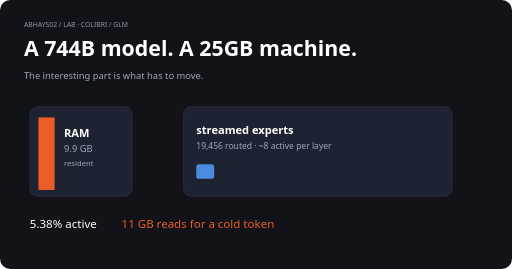
t = 0.00 s
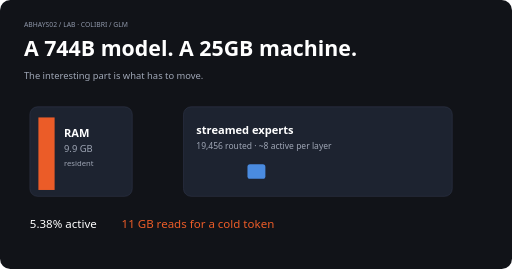
t = 0.38 s
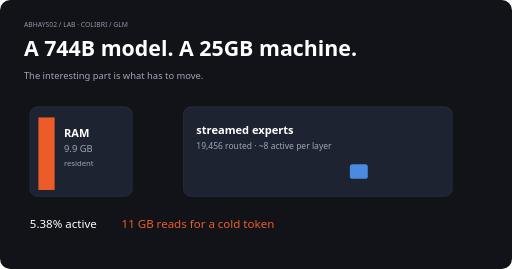
t = 1.13 s
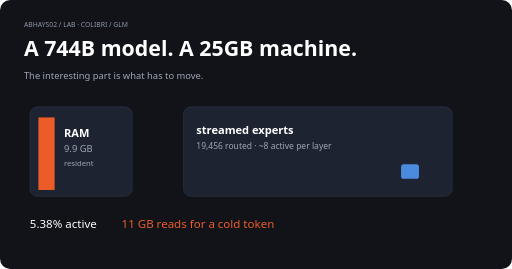
t = 1.50 s
t = 1.88 s: frame unchanged from t = 1.13 s, image omitted
t = 2.63 s: frame unchanged from t = 0.38 s, image omitted

The animated SVG that drew these frames (rendered in a browser with its animation timeline set to each time). Animation: 1 SMIL element (animate=1); one cycle of 3.00 s, repeats indefinitely.

<svg xmlns="http://www.w3.org/2000/svg" viewBox="0 0 1200 630"><rect width="1200" height="630" rx="24" fill="#111318"/><text x="56" y="64" fill="#8e96a8" font-family="system-ui" font-size="16">ABHAYS02 / LAB · COLIBRI / GLM</text><text x="56" y="132" fill="#fff" font-family="system-ui" font-size="50" font-weight="800">A 744B model. A 25GB machine.</text><text x="56" y="185" fill="#9fa6b5" font-family="system-ui" font-size="22">The interesting part is what has to move.</text><rect x="70" y="250" width="240" height="210" rx="18" fill="#1d2330" stroke="#394158"/><rect x="90" y="275" width="38" height="170" fill="#eb5c28"/><text x="150" y="320" fill="#fff" font-family="system-ui" font-size="26" font-weight="700">RAM</text><text x="150" y="355" fill="#9fa6b5" font-family="system-ui" font-size="22">9.9 GB</text><text x="150" y="390" fill="#9fa6b5" font-family="system-ui" font-size="18">resident</text><rect x="430" y="250" width="630" height="210" rx="18" fill="#1d2330" stroke="#394158"/><text x="460" y="315" fill="#fff" font-family="system-ui" font-size="26" font-weight="700">streamed experts</text><text x="460" y="350" fill="#9fa6b5" font-family="system-ui" font-size="20">19,456 routed · ~8 active per layer</text><g fill="#4a8be0"><rect x="460" y="385" width="42" height="34" rx="6"><animate attributeName="x" values="460;940;460" dur="3s" repeatCount="indefinite"/></rect></g><text x="70" y="535" fill="#fff" font-family="system-ui" font-size="27">5.38% active</text><text x="285" y="535" fill="#eb5c28" font-family="system-ui" font-size="27">11 GB reads for a cold token</text></svg>
